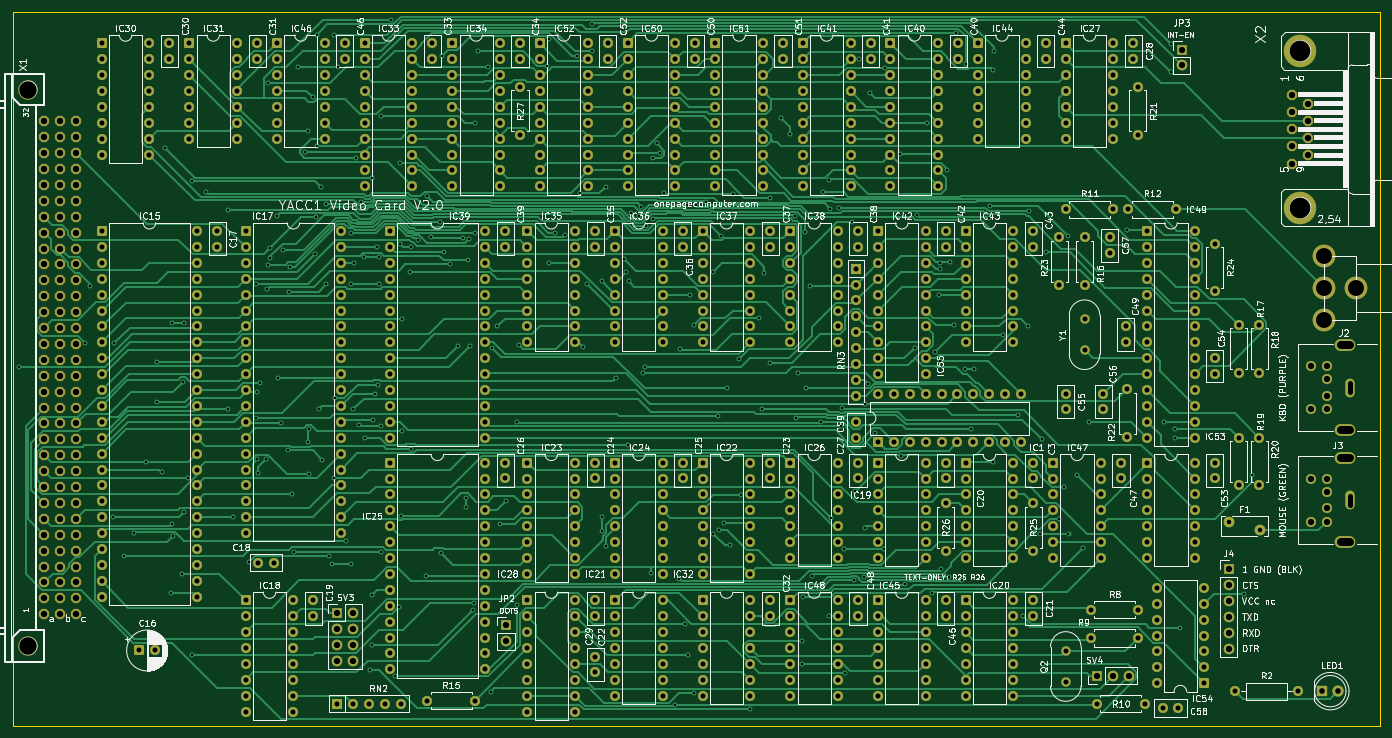
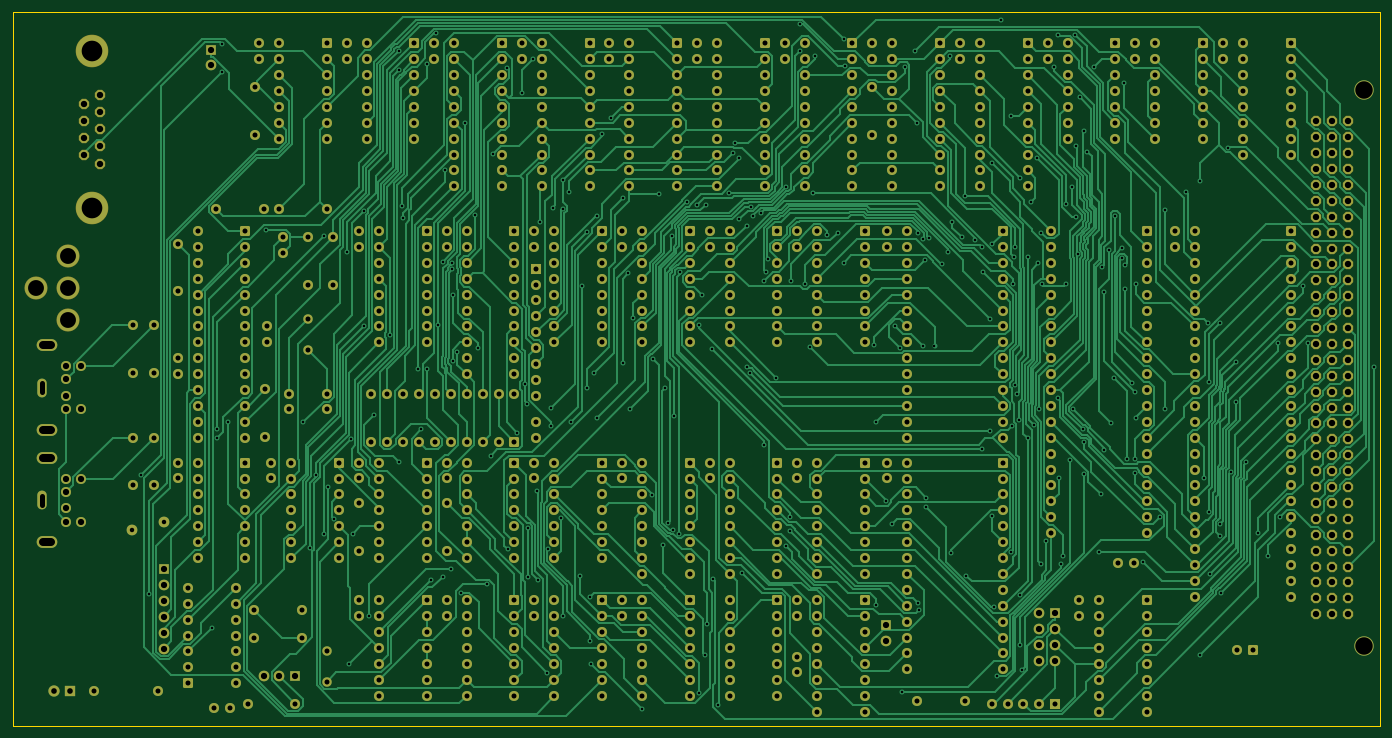
Circuit board: 11 layer files. Board 218.4 x 114.0 mm.
- bottom_copper: video-v2.0-B_Cu.gbr (215478 bytes)
- bottom_mask: video-v2.0-B_Mask.gbr (30642 bytes)
- bottom_silk: video-v2.0-B_Silkscreen.gbr (456 bytes)
- outline: video-v2.0-Edge_Cuts.gbr (685 bytes)
- top_copper: video-v2.0-F_Cu.gbr (169780 bytes)
- top_mask: video-v2.0-F_Mask.gbr (30642 bytes)
- top_silk: video-v2.0-F_Silkscreen.gbr (319269 bytes)
- inner_copper: video-v2.0-In1_Cu.gbr (2087133 bytes)
- inner_copper: video-v2.0-In2_Cu.gbr (2043623 bytes)
- drill: video-v2.0-NPTH.drl (361 bytes)
- drill: video-v2.0-PTH.drl (20446 bytes)

=== bottom_copper: video-v2.0-B_Cu.gbr (215478 bytes, source omitted) ===
=== bottom_mask: video-v2.0-B_Mask.gbr (30642 bytes, source omitted) ===
=== bottom_silk: video-v2.0-B_Silkscreen.gbr ===
%TF.GenerationSoftware,KiCad,Pcbnew,10.0.6*%
%TF.CreationDate,2026-10-23T21:10:38-04:00*%
%TF.ProjectId,video-v2.0,76696465-6f2d-4763-922e-302e6b696361,rev?*%
%TF.SameCoordinates,Original*%
%TF.FileFunction,Legend,Bot*%
%TF.FilePolarity,Positive*%
%FSLAX46Y46*%
G04 Gerber Fmt 4.6, Leading zero omitted, Abs format (unit mm)*
G04 Created by KiCad (PCBNEW 10.0.6) date 2026-10-23 21:10:38*
%MOMM*%
%LPD*%
G01*
G04 APERTURE LIST*
G04 APERTURE END LIST*
M02*

=== outline: video-v2.0-Edge_Cuts.gbr ===
%TF.GenerationSoftware,KiCad,Pcbnew,10.0.6*%
%TF.CreationDate,2026-10-23T21:10:38-04:00*%
%TF.ProjectId,video-v2.0,76696465-6f2d-4763-922e-302e6b696361,rev?*%
%TF.SameCoordinates,Original*%
%TF.FileFunction,Profile,NP*%
%FSLAX46Y46*%
G04 Gerber Fmt 4.6, Leading zero omitted, Abs format (unit mm)*
G04 Created by KiCad (PCBNEW 10.0.6) date 2026-10-23 21:10:38*
%MOMM*%
%LPD*%
G01*
G04 APERTURE LIST*
%TA.AperFunction,Profile*%
%ADD10C,0.100000*%
%TD*%
G04 APERTURE END LIST*
D10*
X17747000Y-10025000D02*
X236167000Y-10025000D01*
X17747000Y-123995000D02*
X17747000Y-10025000D01*
X236167000Y-10025000D02*
X236167000Y-123995000D01*
X236167000Y-123995000D02*
X17747000Y-123995000D01*
M02*

=== top_copper: video-v2.0-F_Cu.gbr (169780 bytes, source omitted) ===
=== top_mask: video-v2.0-F_Mask.gbr (30642 bytes, source omitted) ===
=== top_silk: video-v2.0-F_Silkscreen.gbr (319269 bytes, source omitted) ===
=== inner_copper: video-v2.0-In1_Cu.gbr (2087133 bytes, source omitted) ===
=== inner_copper: video-v2.0-In2_Cu.gbr (2043623 bytes, source omitted) ===
=== drill: video-v2.0-NPTH.drl ===
M48
; DRILL file KiCad 10.0.6 date 2026-10-23T21:10:39
; FORMAT={-:-/ absolute / metric / decimal}
; #@! TF.CreationDate,2026-10-23T21:10:39-04:00
; #@! TF.GenerationSoftware,Kicad,Pcbnew,10.0.6
; #@! TF.FileFunction,NonPlated,1,4,NPTH
FMAT,2
METRIC
; #@! TA.AperFunction,NonPlated,NPTH,ComponentDrill
T1C2.794
%
G90
G05
T1
X20.287Y-22.389
X20.287Y-111.301
M30

=== drill: video-v2.0-PTH.drl (20446 bytes, source omitted) ===
